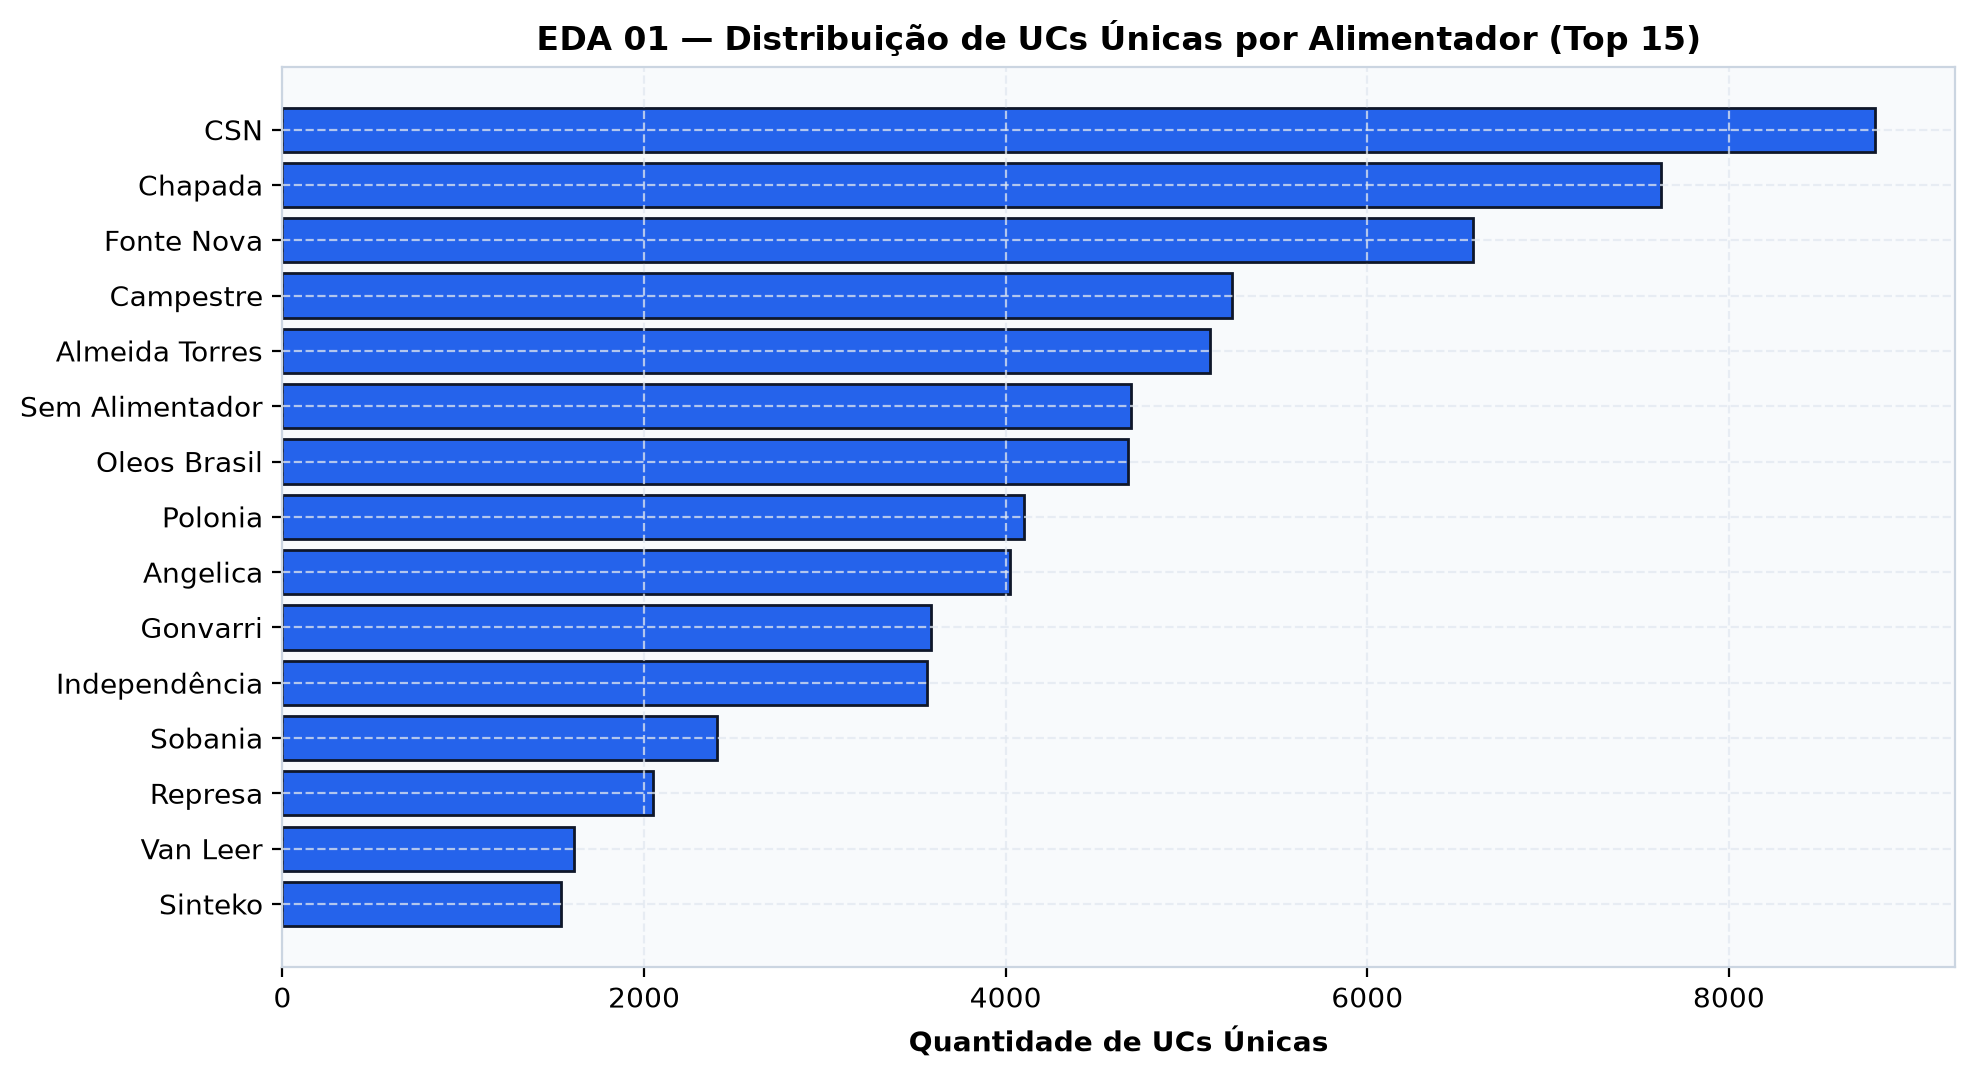

The file beside this chart, header and first rows:
_feeder; ucs_unicas
CSN; 8810
Chapada; 7623
Fonte Nova; 6584
Campestre; 5252
Almeida Torres; 5128
Sem Alimentador; 4694
Oleos Brasil; 4674
Polonia; 4103
Angelica; 4023
Gonvarri; 3589
Independência; 3565
Sobania; 2402
Represa; 2050
Van Leer; 1613
Sinteko; 1541
Risotolandia; 214
Distribuidoras; 189
Uirapurú; 25
Tortuga; 20
